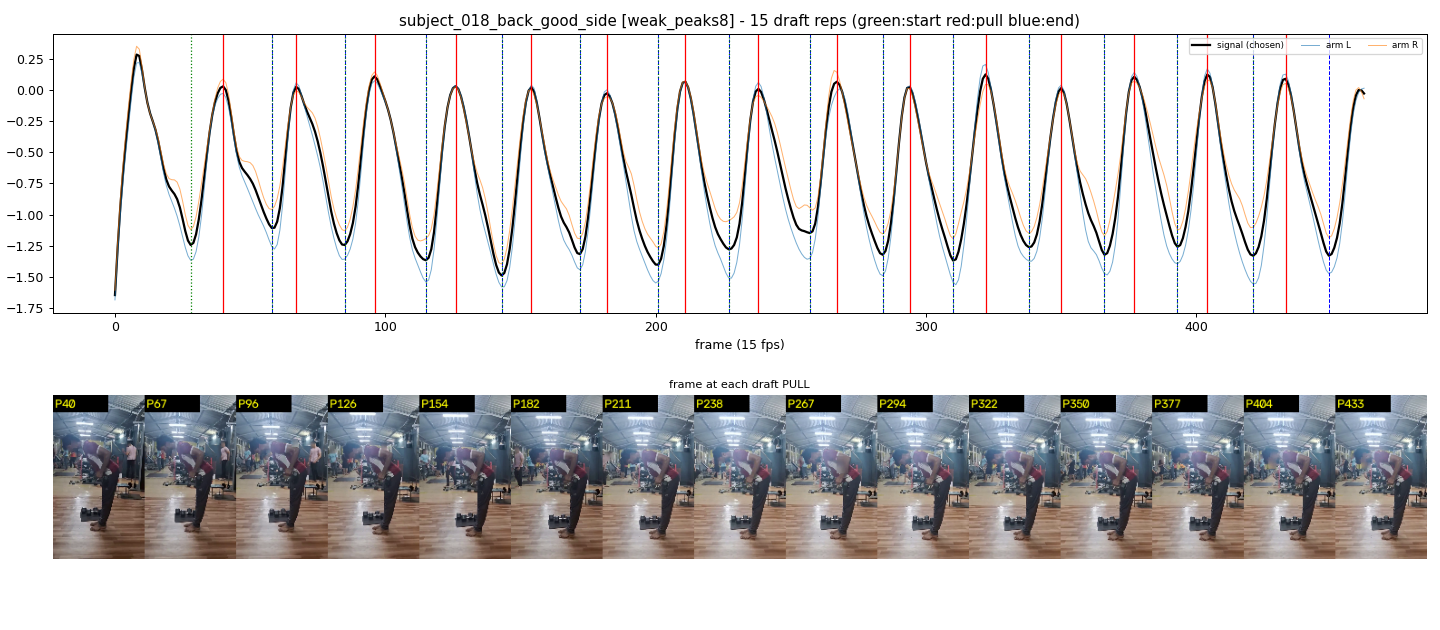

The table this chart was drawn from, first rows:
start_frame, pull_frame, end_frame
28, 40, 58
58, 67, 85
85, 96, 115
115, 126, 143
143, 154, 172
172, 182, 201
201, 211, 227
227, 238, 257
257, 267, 284
284, 294, 310
310, 322, 338
338, 350, 366
366, 377, 393
393, 404, 421
421, 433, 449
